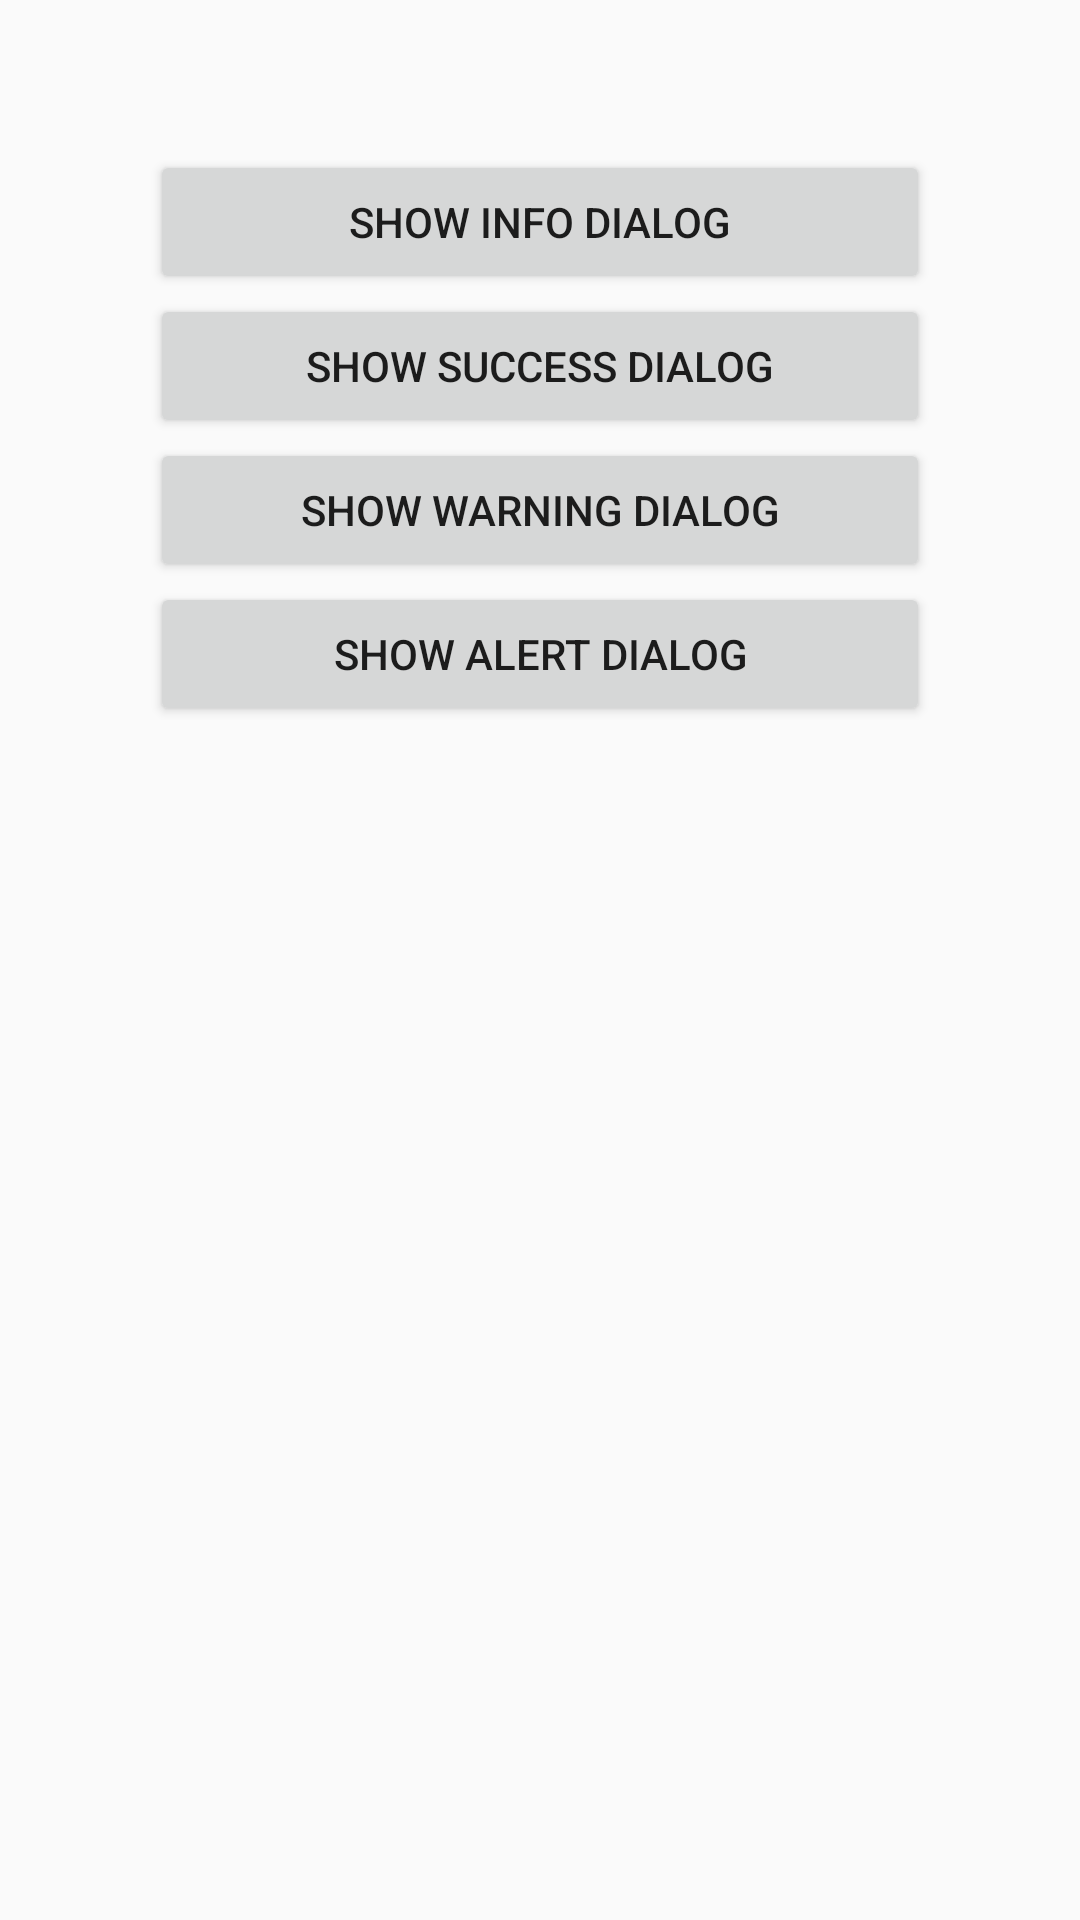

Produce the Android XML layout that renders to this screen, including the resource entries it uses.
<!-- AndroidManifest.xml: application theme AppTheme -->
<!-- res/layout/activity_main.xml -->
<?xml version="1.0" encoding="utf-8"?>
<androidx.constraintlayout.widget.ConstraintLayout xmlns:android="http://schemas.android.com/apk/res/android"
    xmlns:app="http://schemas.android.com/apk/res-auto"
    xmlns:tools="http://schemas.android.com/tools"
    android:layout_width="match_parent"
    android:layout_height="match_parent"
    android:padding="50dp"
    tools:context=".MainActivity">

    <Button
        android:id="@+id/btn_info"
        android:layout_width="0dp"
        android:layout_height="wrap_content"
        android:text="SHOW INFO DIALOG"
        app:layout_constraintEnd_toEndOf="parent"
        app:layout_constraintStart_toStartOf="parent"
        app:layout_constraintTop_toTopOf="parent" />

    <Button
        android:id="@+id/btn_success"
        android:layout_width="0dp"
        android:layout_height="wrap_content"
        android:text="SHOW SUCCESS DIALOG"
        app:layout_constraintEnd_toEndOf="parent"
        app:layout_constraintStart_toStartOf="parent"
        app:layout_constraintTop_toBottomOf="@+id/btn_info" />

    <Button
        android:id="@+id/btn_warning"
        android:layout_width="0dp"
        android:layout_height="wrap_content"
        android:text="SHOW WARNING DIALOG"
        app:layout_constraintEnd_toEndOf="parent"
        app:layout_constraintStart_toStartOf="parent"
        app:layout_constraintTop_toBottomOf="@+id/btn_success" />

    <Button
        android:id="@+id/btn_alert"
        android:layout_width="0dp"
        android:layout_height="wrap_content"
        android:text="SHOW ALERT DIALOG"
        app:layout_constraintEnd_toEndOf="parent"
        app:layout_constraintStart_toStartOf="parent"
        app:layout_constraintTop_toBottomOf="@+id/btn_warning" />


</androidx.constraintlayout.widget.ConstraintLayout>
<!-- resources referenced by this layout -->
<resources>
  <style name="AppTheme" parent="Theme.AppCompat.Light.DarkActionBar">
          
          <item name="colorPrimary">@color/colorPrimary</item>
          <item name="colorPrimaryDark">@color/colorPrimaryDark</item>
          <item name="colorAccent">@color/colorAccent</item>
      </style>
  <color name="colorPrimary">#008577</color>
  <color name="colorPrimaryDark">#00574B</color>
  <color name="colorAccent">#D81B60</color>
</resources>
